Dataset: data (GitHub, sean-code/firstML). Classes: screwdriver, wrench.

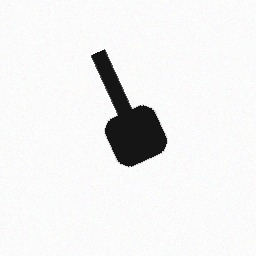
Label: screwdriver

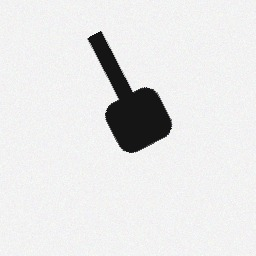
Label: screwdriver

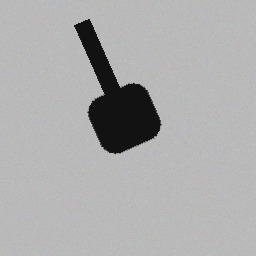
Label: screwdriver

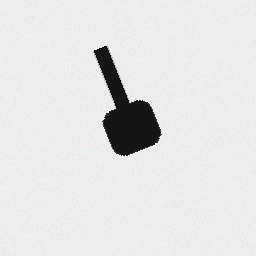
Label: screwdriver

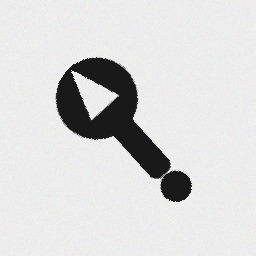
Label: wrench

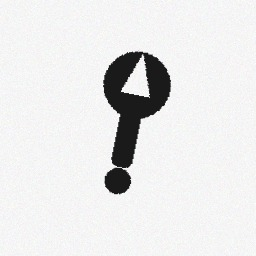
Label: wrench
